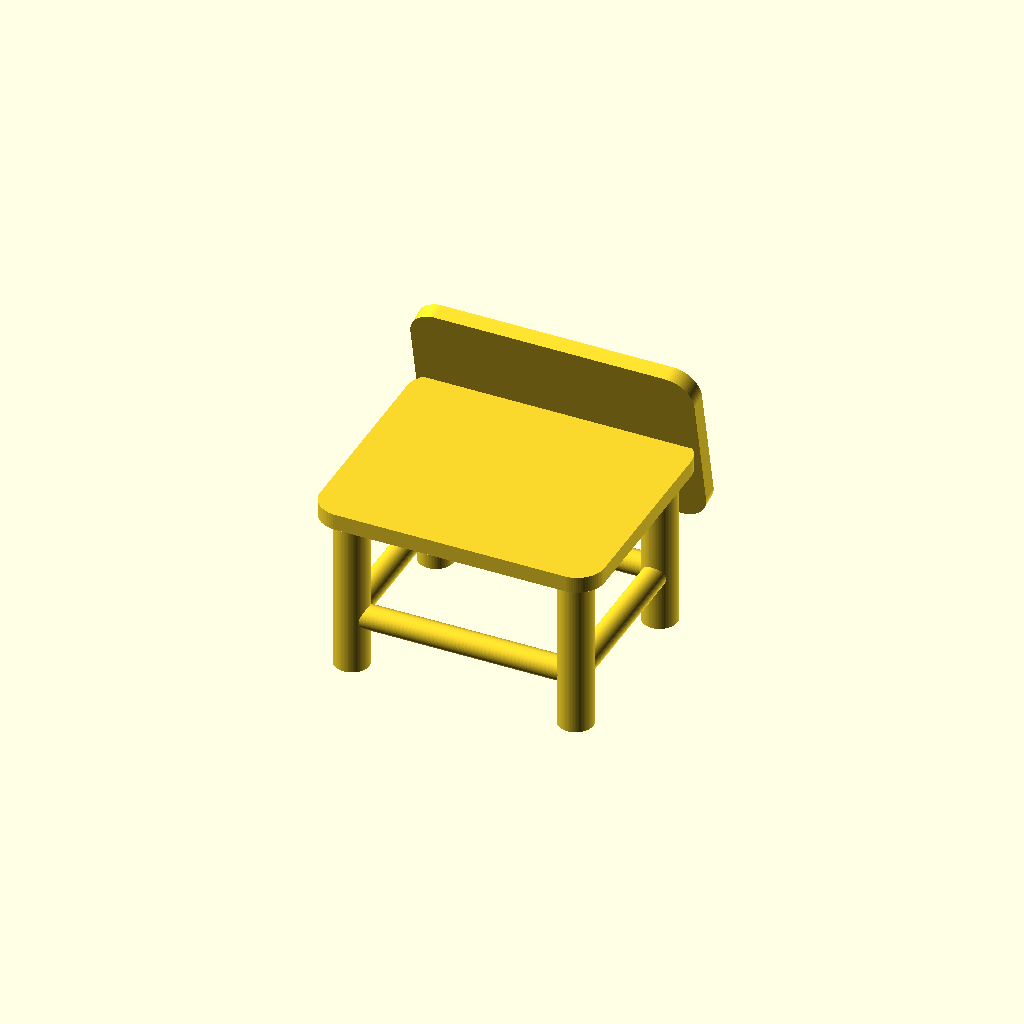
Cell 1: the model at its default parameters.
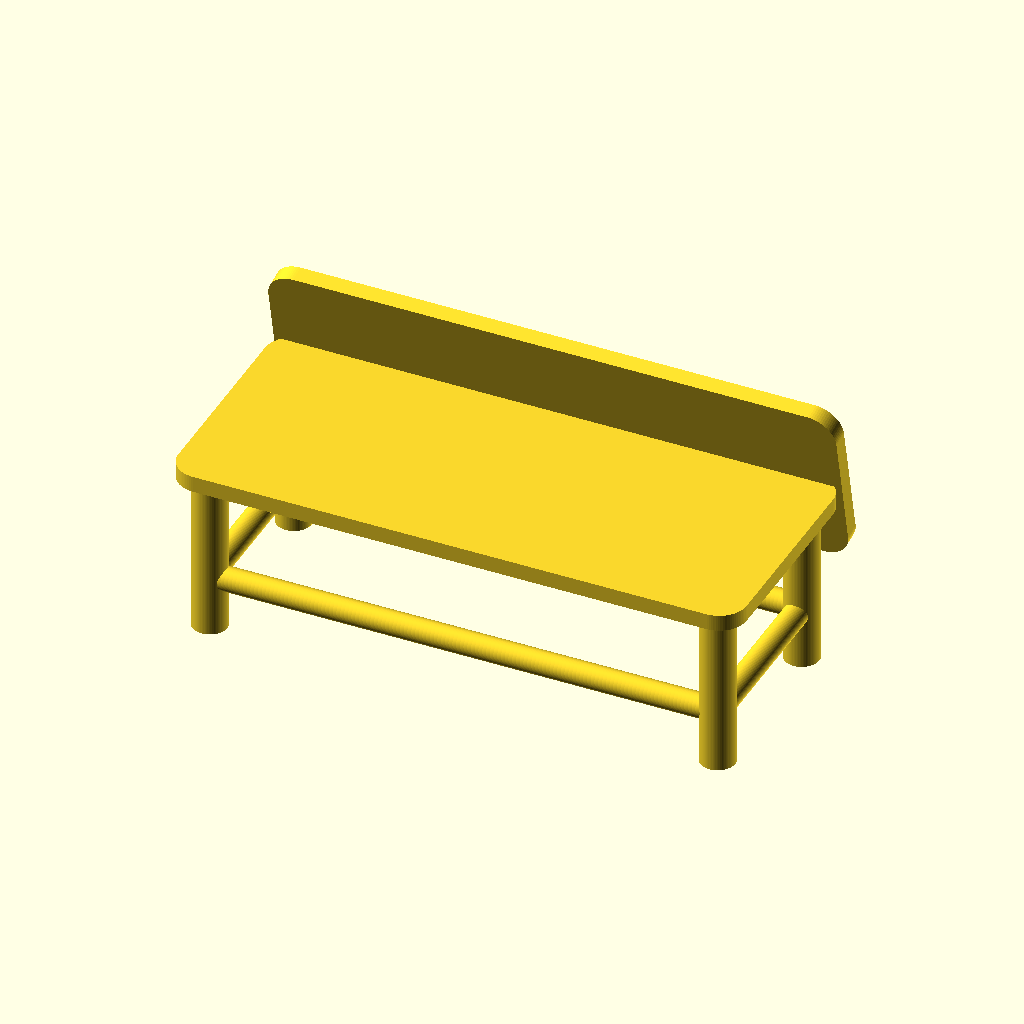
Cell 2 — seat_width set to 104, the other parameters unchanged.
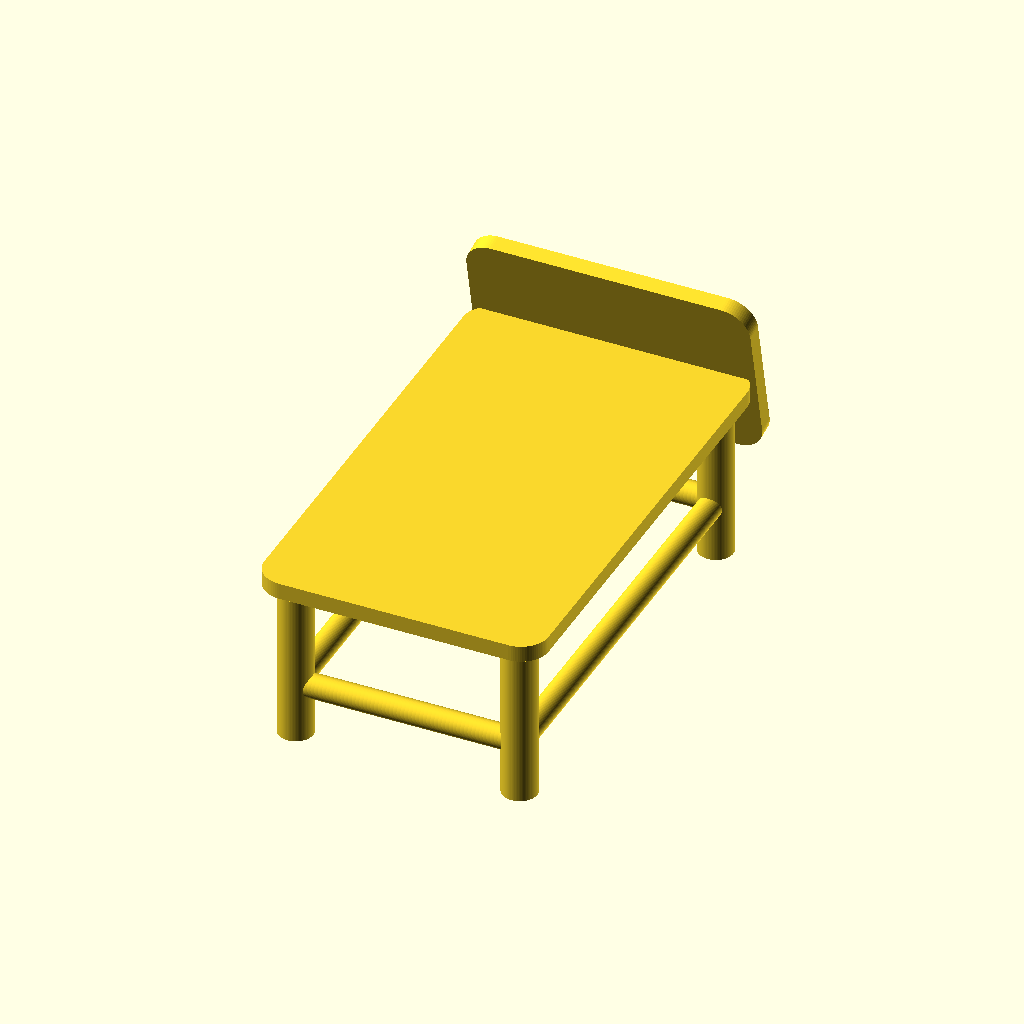
Cell 3 — seat_depth set to 88, the other parameters unchanged.
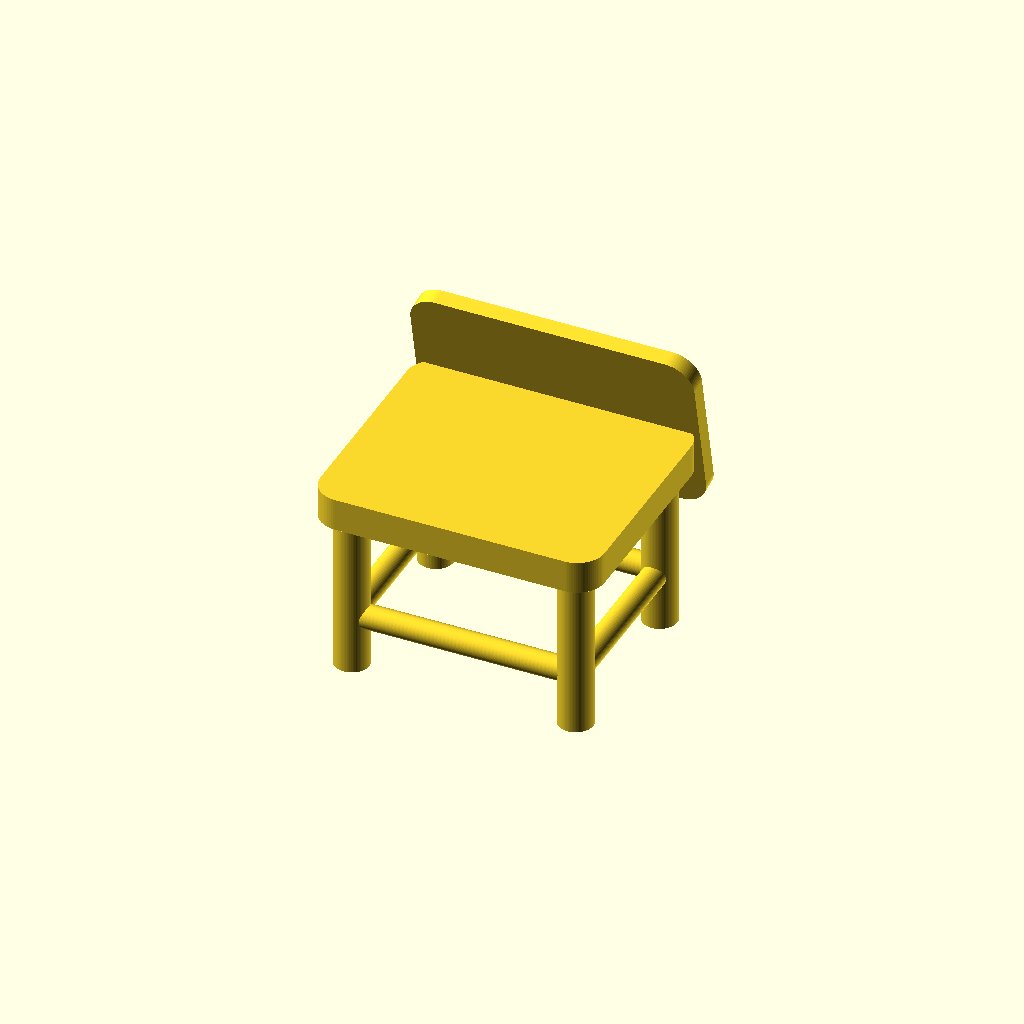
Cell 4: the same model with seat_thickness = 6.
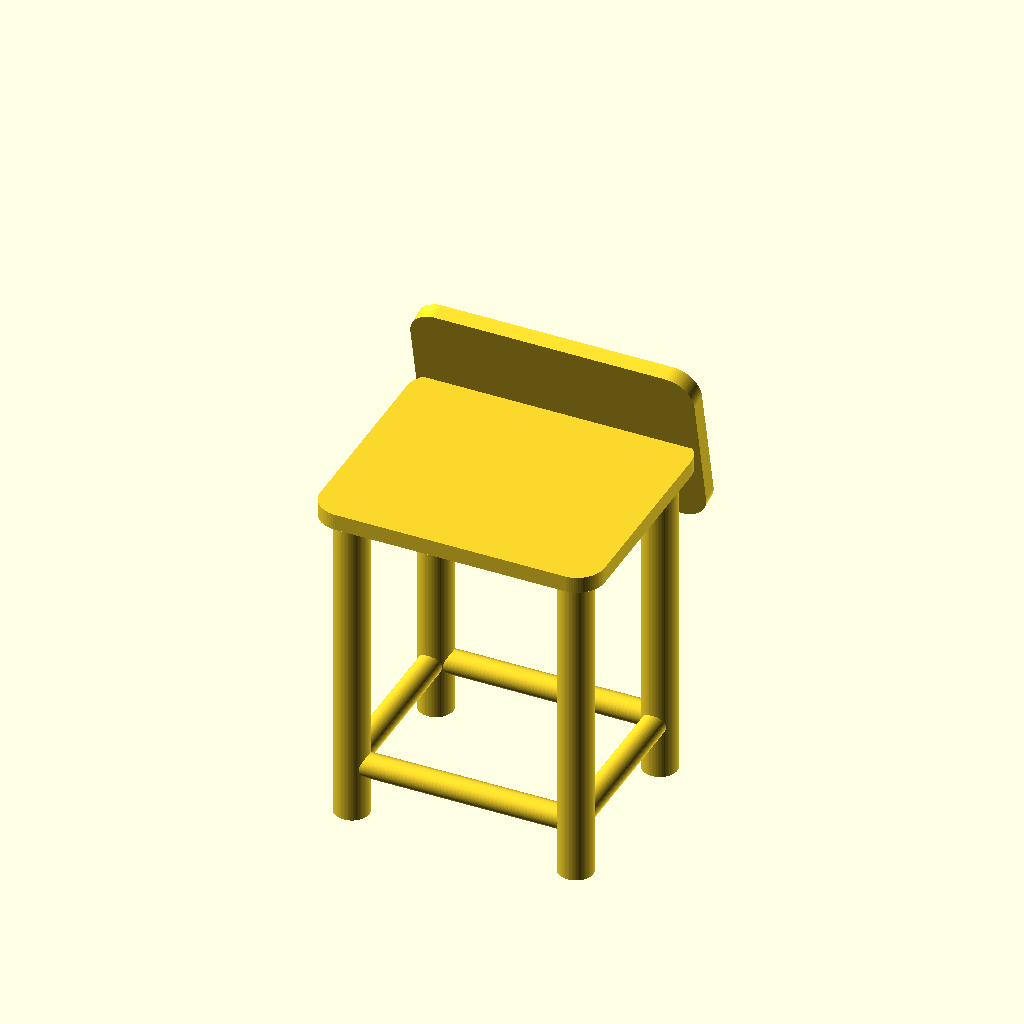
Cell 5 — leg_height set to 60, the other parameters unchanged.
All cells are drawn from one camera (rotation 55°, 0°, 25°, orthographic, colour scheme Cornfield), so only the parameter changes between them.
Source of the model, open-scad-scripts/toy_chair_framed.scad:
// Framed toy chair with connected legs and rounded seat/back.

seat_width = 52;
seat_depth = 44;
seat_thickness = 3;
corner_radius = 5;

leg_height = 30; // 3 cm
leg_radius = 3.2;
leg_inset = 5.5;

rail_height = 10;
rail_radius = 2.2;

back_height = 32;
back_thickness = 3;
back_radius = 5;
back_angle = 12;

$fn = 80;

module rounded_rect_2d(w, h, r) {
  offset(r = r)
    square([w - 2 * r, h - 2 * r], center = true);
}

module seat() {
  linear_extrude(height = seat_thickness)
    rounded_rect_2d(seat_width, seat_depth, corner_radius);
}

module backrest() {
  translate([0, (seat_depth / 2) + (back_thickness / 2), seat_thickness])
    rotate([back_angle, 0, 0])
      rotate([90, 0, 0])
        linear_extrude(height = back_thickness)
          rounded_rect_2d(seat_width, back_height, back_radius);
}

module leg() {
  cylinder(h = leg_height, r = leg_radius);
}

module legs() {
  for (sx = [-1, 1])
    for (sy = [-1, 1])
      translate([sx * (seat_width / 2 - leg_inset),
                 sy * (seat_depth / 2 - leg_inset),
                 -leg_height])
        leg();
}

module rails() {
  z = -leg_height + rail_height;
  for (sy = [-1, 1])
    translate([0, sy * (seat_depth / 2 - leg_inset), z])
      rotate([0, 90, 0])
        cylinder(h = seat_width - 2 * leg_inset, r = rail_radius, center = true);
  for (sx = [-1, 1])
    translate([sx * (seat_width / 2 - leg_inset), 0, z])
      rotate([90, 0, 0])
        cylinder(h = seat_depth - 2 * leg_inset, r = rail_radius, center = true);
}

union() {
  seat();
  backrest();
  legs();
  rails();
}
Parameter table extracted from the source (name, type, default, range or options):
seat_width: number, default 52
seat_depth: number, default 44
seat_thickness: number, default 3
corner_radius: number, default 5
leg_height: number, default 30
leg_radius: number, default 3.2
leg_inset: number, default 5.5
rail_height: number, default 10
rail_radius: number, default 2.2
back_height: number, default 32
back_thickness: number, default 3
back_radius: number, default 5
back_angle: number, default 12
